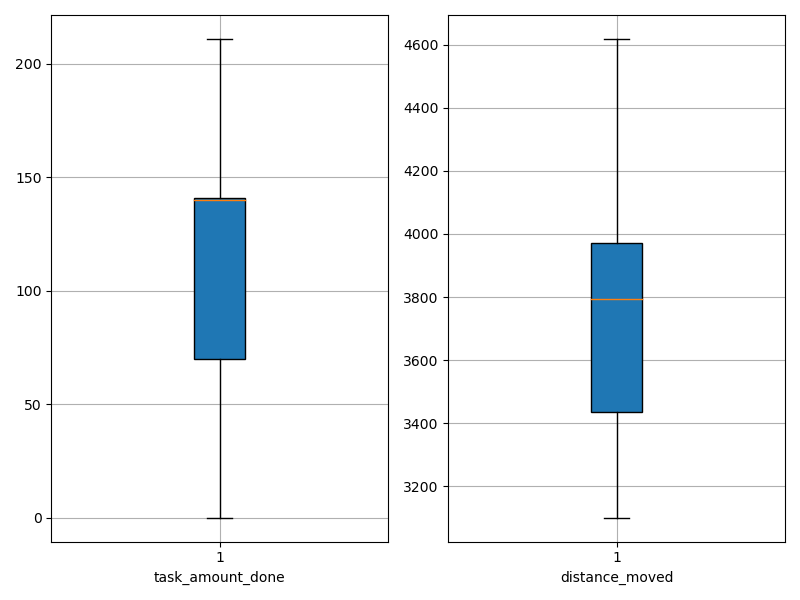

Data behind this chart, as committed beside it:
agent_id, task_amount_done, distance_moved
0, 208.0, 3101
1, 68.0, 4104
2, 70.0, 3882
3, 141.0, 3983
4, 209.0, 3421
5, 140.0, 3246
6, 70.0, 3968
7, 0.0, 4618
8, 70.0, 3729
9, 139.0, 3763
10, 141.0, 3163
11, 140.0, 3825
12, 139.0, 3930
13, 69.0, 3711
14, 140.0, 3942
15, 140.0, 3701
16, 140.0, 3557
17, 141.0, 4126
18, 211.0, 3367
19, 141.0, 3930
20, 210.0, 3293
21, 69.0, 4266
22, 211.0, 3245
23, 70.0, 3483
24, 140.0, 3979
25, 210.0, 3632
26, 71.0, 3268
27, 140.0, 3971
28, 142.0, 3957
29, 70.0, 4148
